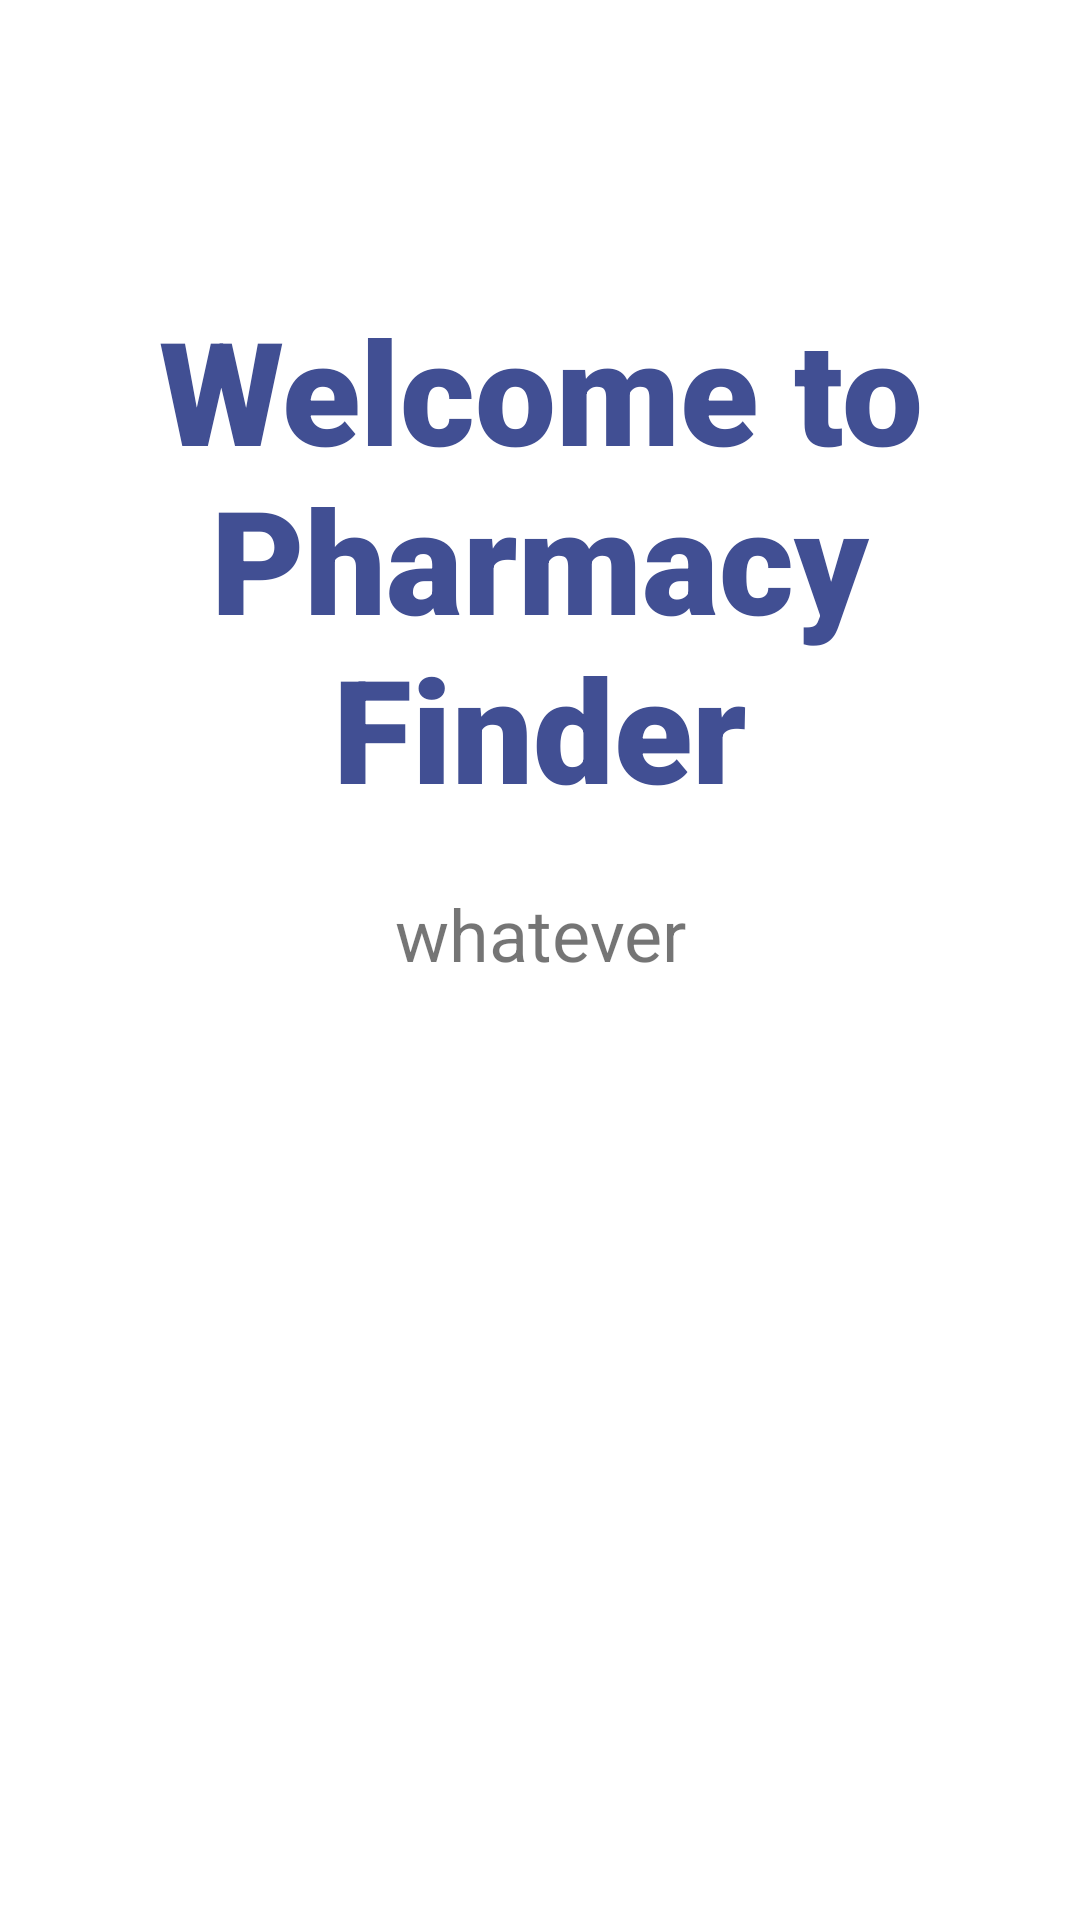

The Android layout XML behind this screen, and the referenced resources:
<!-- AndroidManifest.xml: application theme Theme.Health_Care -->
<!-- res/layout/activity_main.xml -->
<?xml version="1.0" encoding="utf-8"?>
<androidx.constraintlayout.widget.ConstraintLayout xmlns:android="http://schemas.android.com/apk/res/android"
    xmlns:app="http://schemas.android.com/apk/res-auto"
    xmlns:tools="http://schemas.android.com/tools"
    android:layout_width="match_parent"
    android:layout_height="match_parent"
    android:animateLayoutChanges="false"
    android:animationCache="false"
    android:background="#FFFF"
    tools:context=".MainActivity">

    <TextView
        android:id="@+id/textView1"
        android:layout_width="315dp"
        android:layout_height="190dp"
        android:fontFamily="sans-serif-black"
        android:gravity="center"
        android:text="@string/welcome_to_pharmacy_finder"
        android:textColor="#414F93"
        android:textSize="48sp"
        app:layout_constraintBottom_toBottomOf="parent"
        app:layout_constraintEnd_toEndOf="parent"
        app:layout_constraintStart_toStartOf="parent"
        app:layout_constraintTop_toTopOf="parent"
        app:layout_constraintVertical_bias="0.203" />

    <TextView
        android:id="@+id/textView22"
        android:layout_width="327dp"
        android:layout_height="60dp"
        android:gravity="center"
        android:text="whatever"
        android:textSize="24sp"
        app:layout_constraintBottom_toBottomOf="parent"
        app:layout_constraintEnd_toEndOf="parent"
        app:layout_constraintStart_toStartOf="parent"
        app:layout_constraintTop_toBottomOf="@+id/textView1"
        app:layout_constraintVertical_bias="0.0" />
</androidx.constraintlayout.widget.ConstraintLayout>
<!-- resources referenced by this layout -->
<resources>
  <string name="welcome_to_pharmacy_finder">Welcome to Pharmacy Finder</string>
  <style name="Theme.Health_Care" parent="Theme.MaterialComponents.DayNight.DarkActionBar">
          
          <item name="colorPrimary">#5472CC</item>
          <item name="colorPrimaryVariant">@color/purple_700</item>
          <item name="colorOnPrimary">@color/white</item>
          
          <item name="colorSecondary">@color/teal_200</item>
          <item name="colorSecondaryVariant">@color/teal_700</item>
          <item name="colorOnSecondary">@color/black</item>
          
          <item name="android:statusBarColor" tools:targetApi="l">?attr/colorPrimaryVariant</item>
          
      </style>
  <!-- not gathered from this repository: default colours our renderer supplied (Android Studio template values) -->
  <color name="purple_700">#FF3700B3</color>
  <color name="teal_200">#FF03DAC5</color>
  <color name="teal_700">#FF018786</color>
  <color name="black">#FF000000</color>
  <color name="white">#FFFFFFFF</color>
</resources>
